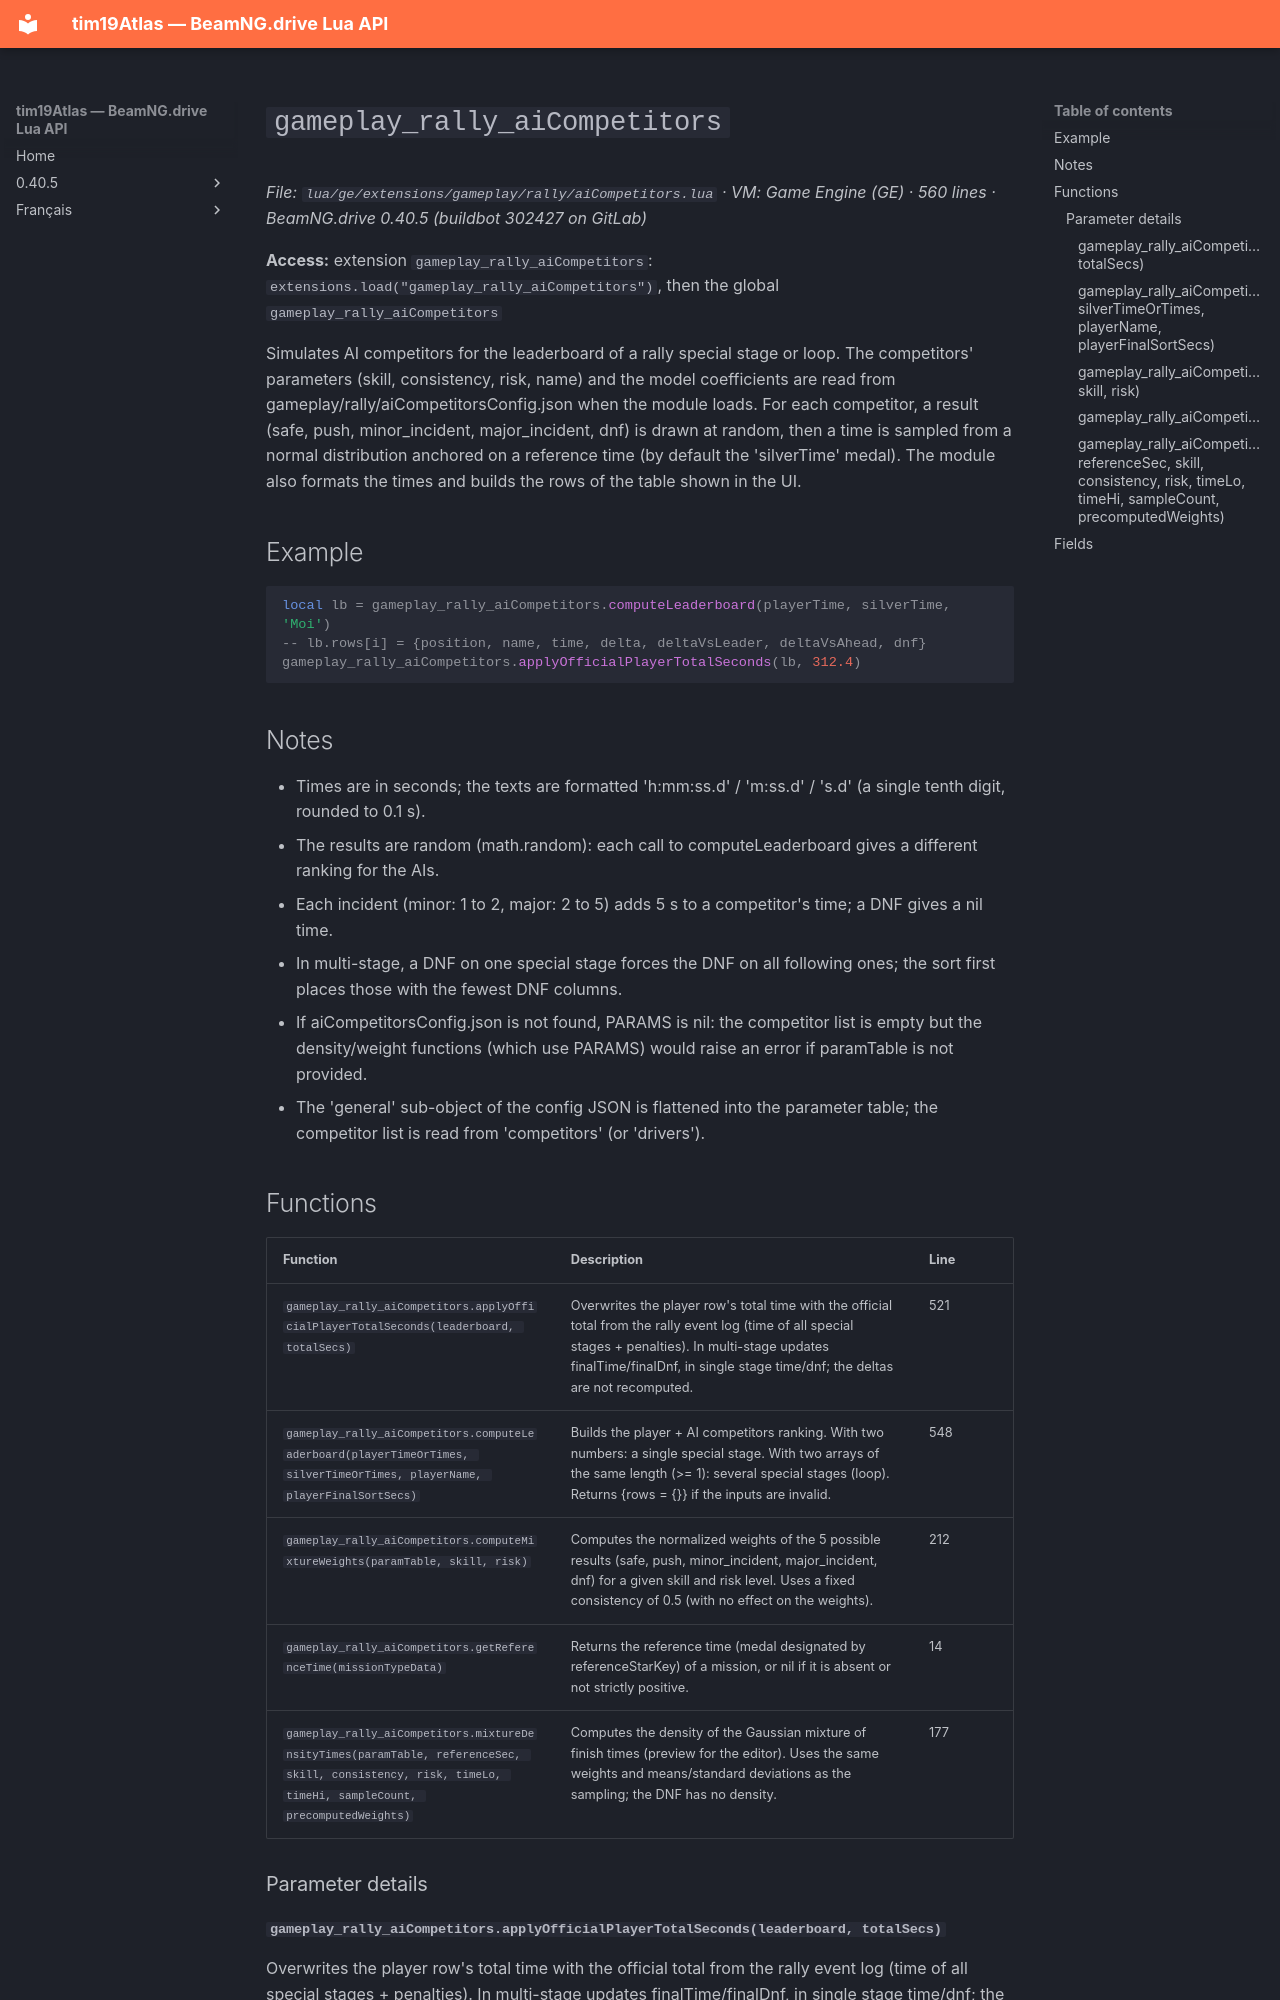

repository: Tim0219800/beamng-lua-atlas · page: 0.40.5/ge/extensions/gameplay/rally/aiCompetitors.html · generator: mkdocs

# `gameplay_rally_aiCompetitors`

*File: `lua/ge/extensions/gameplay/rally/aiCompetitors.lua` · VM: Game Engine (GE) · 560 lines · BeamNG.drive 0.40.5 (buildbot 302427 on GitLab)*

**Access:** extension `gameplay_rally_aiCompetitors`: `extensions.load("gameplay_rally_aiCompetitors")`, then the global `gameplay_rally_aiCompetitors`

Simulates AI competitors for the leaderboard of a rally special stage or loop. The competitors' parameters (skill, consistency, risk, name) and the model coefficients are read from gameplay/rally/aiCompetitorsConfig.json when the module loads. For each competitor, a result (safe, push, minor_incident, major_incident, dnf) is drawn at random, then a time is sampled from a normal distribution anchored on a reference time (by default the 'silverTime' medal). The module also formats the times and builds the rows of the table shown in the UI.

## Example

```lua
local lb = gameplay_rally_aiCompetitors.computeLeaderboard(playerTime, silverTime, 'Moi')
-- lb.rows[i] = {position, name, time, delta, deltaVsLeader, deltaVsAhead, dnf}
gameplay_rally_aiCompetitors.applyOfficialPlayerTotalSeconds(lb, 312.4)
```

## Notes

- Times are in seconds; the texts are formatted 'h:mm:ss.d' / 'm:ss.d' / 's.d' (a single tenth digit, rounded to 0.1 s).
- The results are random (math.random): each call to computeLeaderboard gives a different ranking for the AIs.
- Each incident (minor: 1 to 2, major: 2 to 5) adds 5 s to a competitor's time; a DNF gives a nil time.
- In multi-stage, a DNF on one special stage forces the DNF on all following ones; the sort first places those with the fewest DNF columns.
- If aiCompetitorsConfig.json is not found, PARAMS is nil: the competitor list is empty but the density/weight functions (which use PARAMS) would raise an error if paramTable is not provided.
- The 'general' sub-object of the config JSON is flattened into the parameter table; the competitor list is read from 'competitors' (or 'drivers').

## Functions

| Function | Description | Line |
|---|---|---|
| `gameplay_rally_aiCompetitors.applyOfficialPlayerTotalSeconds(leaderboard, totalSecs)` | Overwrites the player row's total time with the official total from the rally event log (time of all special stages + penalties). In multi-stage updates finalTime/finalDnf, in single stage time/dnf; the deltas are not recomputed. | 521 |
| `gameplay_rally_aiCompetitors.computeLeaderboard(playerTimeOrTimes, silverTimeOrTimes, playerName, playerFinalSortSecs)` | Builds the player + AI competitors ranking. With two numbers: a single special stage. With two arrays of the same length (>= 1): several special stages (loop). Returns {rows = {}} if the inputs are invalid. | 548 |
| `gameplay_rally_aiCompetitors.computeMixtureWeights(paramTable, skill, risk)` | Computes the normalized weights of the 5 possible results (safe, push, minor_incident, major_incident, dnf) for a given skill and risk level. Uses a fixed consistency of 0.5 (with no effect on the weights). | 212 |
| `gameplay_rally_aiCompetitors.getReferenceTime(missionTypeData)` | Returns the reference time (medal designated by referenceStarKey) of a mission, or nil if it is absent or not strictly positive. | 14 |
| `gameplay_rally_aiCompetitors.mixtureDensityTimes(paramTable, referenceSec, skill, consistency, risk, timeLo, timeHi, sampleCount, precomputedWeights)` | Computes the density of the Gaussian mixture of finish times (preview for the editor). Uses the same weights and means/standard deviations as the sampling; the DNF has no density. | 177 |

### Parameter details
